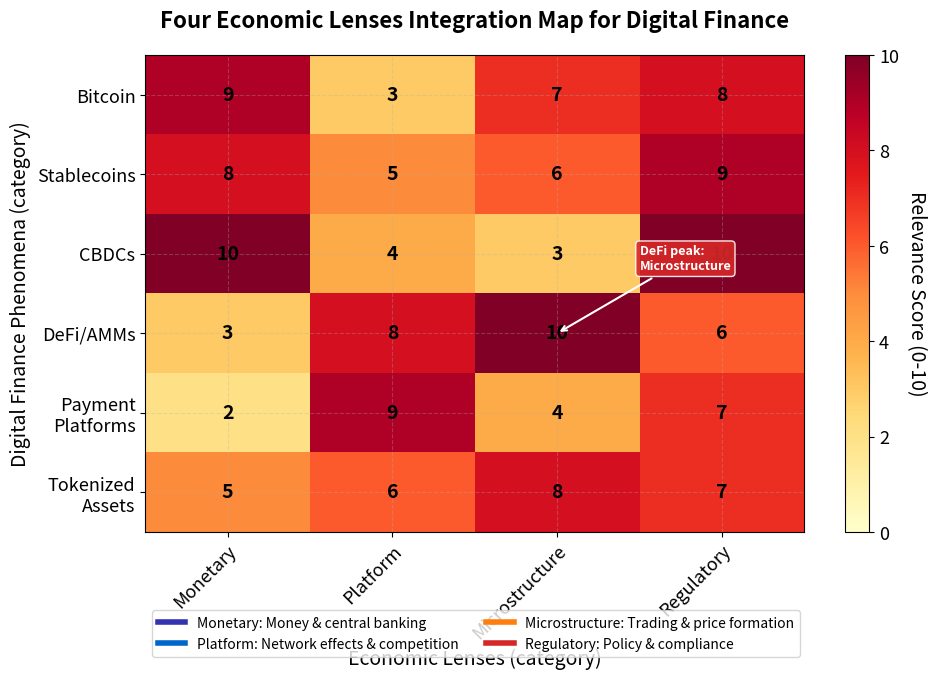

Generate this figure with matplotlib: (Note: this script raises an exception after producing the figure.)
"""Digital Finance Phenomena x Economic Lenses

Heatmap showing relevance scores of digital finance phenomena across four analytical dimensions:
monetary, platform, microstructure, and regulatory economics.

Citation: Course Framework - Osterrieder & Lorenz (2024) - Digital Finance Economics
"""
import matplotlib.pyplot as plt
import numpy as np
from pathlib import Path

np.random.seed(42)

plt.rcParams.update({
    'font.size': 14, 'axes.labelsize': 14, 'axes.titlesize': 16,
    'xtick.labelsize': 13, 'ytick.labelsize': 13, 'legend.fontsize': 13,
    'figure.figsize': (10, 6), 'figure.dpi': 150
})

MLPURPLE = '#3333B2'
MLBLUE = '#0066CC'
MLORANGE = '#FF7F0E'
MLGREEN = '#2CA02C'
MLRED = '#D62728'
MLLAVENDER = '#ADADE0'

# Data
phenomena = ['Bitcoin', 'Stablecoins', 'CBDCs', 'DeFi/AMMs',
             'Payment\nPlatforms', 'Tokenized\nAssets']
lenses = ['Monetary', 'Platform', 'Microstructure', 'Regulatory']

scores = np.array([
    [9, 3, 7, 8],   # Bitcoin
    [8, 5, 6, 9],   # Stablecoins
    [10, 4, 3, 10], # CBDCs
    [3, 8, 10, 6],  # DeFi/AMMs
    [2, 9, 4, 7],   # Payment Platforms
    [5, 6, 8, 7]    # Tokenized Assets
])

# Visualization
fig, ax = plt.subplots(figsize=(10, 7))

im = ax.imshow(scores, cmap='YlOrRd', aspect='auto', vmin=0, vmax=10)

# Set ticks and labels
ax.set_xticks(np.arange(len(lenses)))
ax.set_yticks(np.arange(len(phenomena)))
ax.set_xticklabels(lenses)
ax.set_yticklabels(phenomena)

# Rotate x labels
plt.setp(ax.get_xticklabels(), rotation=45, ha='right', rotation_mode='anchor')

# Annotate cells
for i in range(len(phenomena)):
    for j in range(len(lenses)):
        text = ax.text(j, i, scores[i, j],
                      ha='center', va='center', color='black', fontweight='bold')

# Colorbar
cbar = plt.colorbar(im, ax=ax)
cbar.set_label('Relevance Score (0-10)', rotation=270, labelpad=20)

ax.set_title('Four Economic Lenses Integration Map for Digital Finance', pad=20, fontweight='bold')
ax.set_xlabel('Economic Lenses (category)')
ax.set_ylabel('Digital Finance Phenomena (category)')
ax.grid(True, alpha=0.3, linestyle='--')

# B5: Add annotation highlighting DeFi microstructure strength
defi_idx = phenomena.index('DeFi/AMMs')
micro_idx = lenses.index('Microstructure')
defi_micro_score = scores[defi_idx, micro_idx]
ax.annotate(f'DeFi peak:\nMicrostructure',
           xy=(micro_idx, defi_idx), xytext=(micro_idx + 0.5, defi_idx - 0.8),
           fontsize=9, fontweight='bold', color='white',
           arrowprops=dict(arrowstyle='->', color='white', lw=1.5),
           bbox=dict(boxstyle='round,pad=0.3', facecolor=MLRED, edgecolor='white', alpha=0.9))

# Add legend explaining the lenses
legend_elements = [
    plt.Line2D([0], [0], color=MLPURPLE, linewidth=4, label='Monetary: Money & central banking'),
    plt.Line2D([0], [0], color=MLBLUE, linewidth=4, label='Platform: Network effects & competition'),
    plt.Line2D([0], [0], color=MLORANGE, linewidth=4, label='Microstructure: Trading & price formation'),
    plt.Line2D([0], [0], color=MLRED, linewidth=4, label='Regulatory: Policy & compliance')
]
ax.legend(handles=legend_elements, loc='upper left', bbox_to_anchor=(0, -0.15), fontsize=10, ncol=2)

plt.tight_layout()

plt.savefig(Path(__file__).parent / 'chart.pdf', dpi=300, bbox_inches='tight')
plt.savefig(Path(__file__).parent / 'chart.png', dpi=150, bbox_inches='tight')
plt.close()
print("Chart saved to chart.pdf and chart.png")
